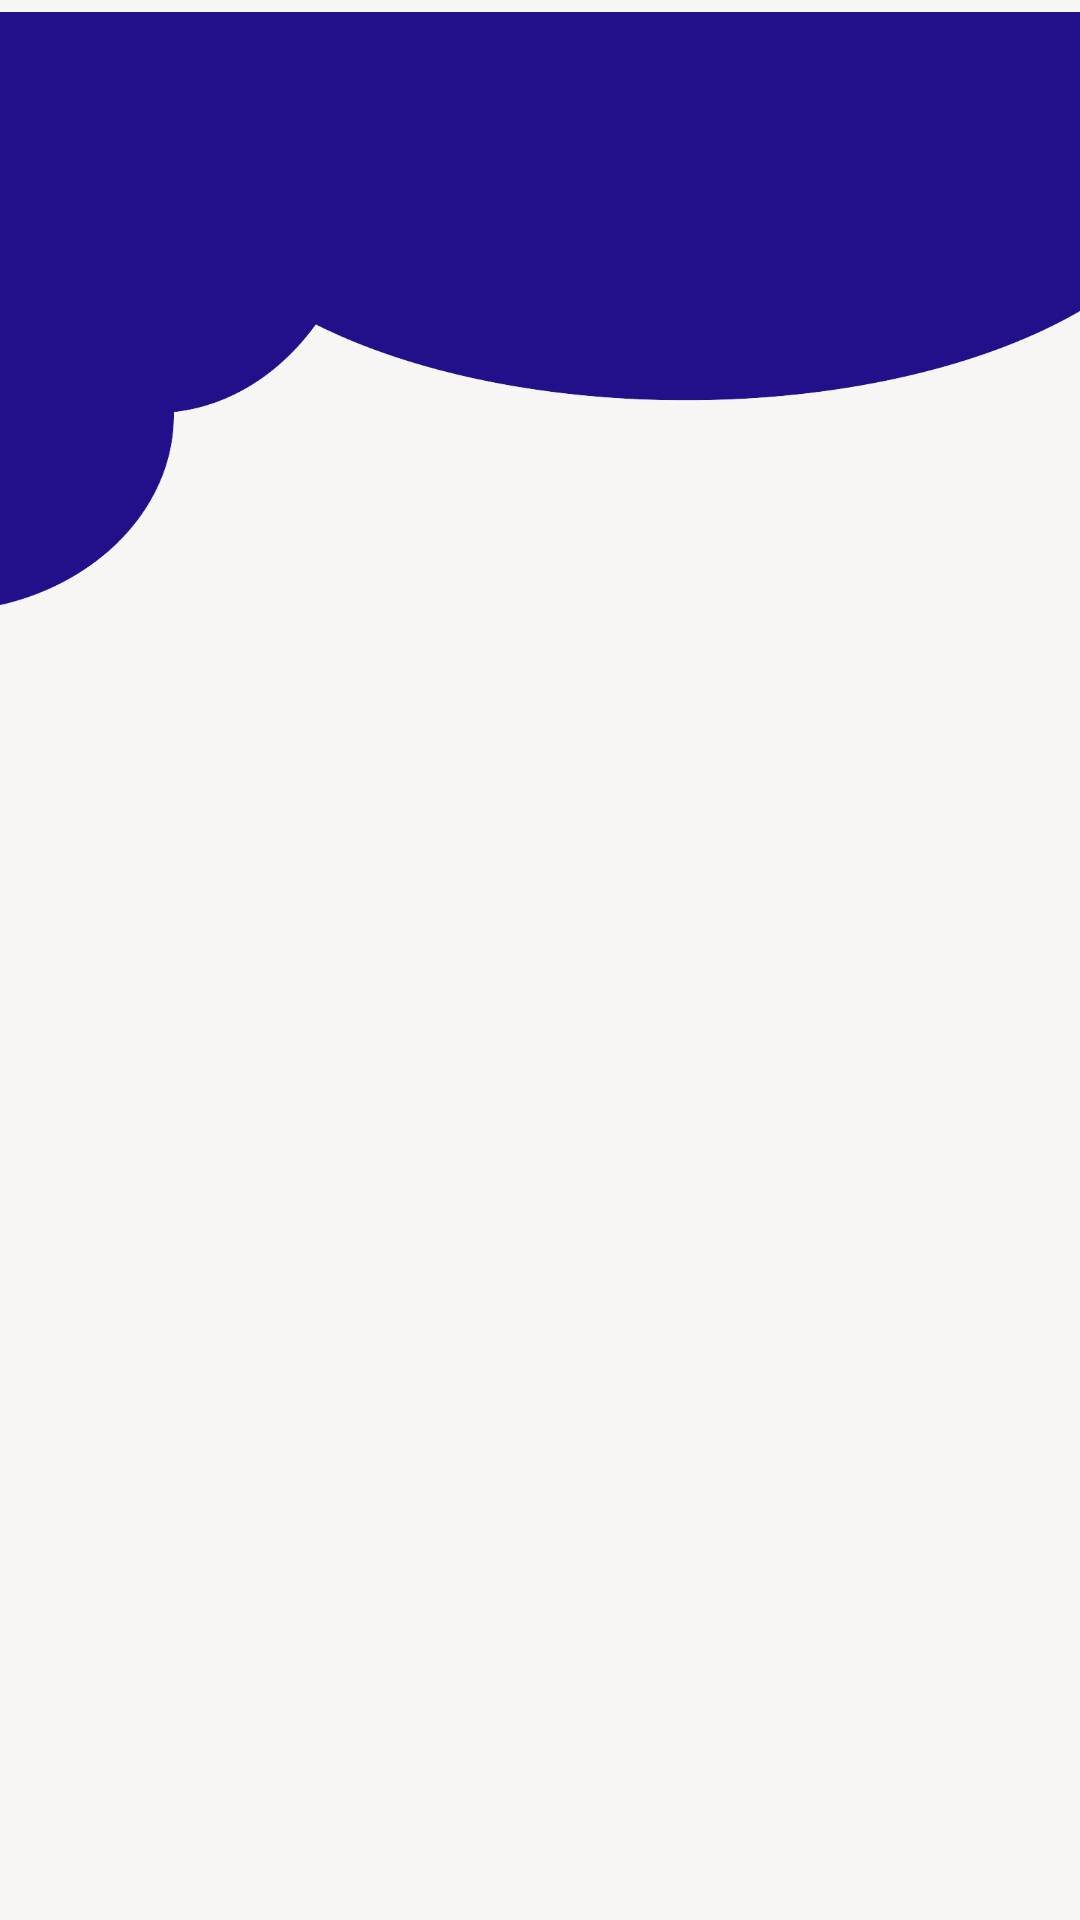

Layout XML and referenced resources for this Android screen:
<!-- AndroidManifest.xml: application theme Theme.DutyCraft -->
<!-- res/layout/fragment_home.xml -->
<?xml version="1.0" encoding="utf-8"?>
<androidx.constraintlayout.widget.ConstraintLayout xmlns:android="http://schemas.android.com/apk/res/android"
    xmlns:app="http://schemas.android.com/apk/res-auto"
    xmlns:tools="http://schemas.android.com/tools"
    android:layout_width="match_parent"
    android:layout_height="match_parent"
    android:background="#FAF9F9"
    android:backgroundTint="#F8F5F5"
    tools:context=".fragments.HomeFragment">


    <ImageView
        android:id="@+id/imageView4"
        android:layout_width="wrap_content"
        android:layout_height="200dp"
        android:layout_marginTop="4dp"
        android:rotation="180"
        android:scaleType="fitXY"
        android:src="@drawable/design_one"
        app:layout_constraintEnd_toEndOf="parent"
        app:layout_constraintHorizontal_bias="0.0"
        app:layout_constraintStart_toStartOf="parent"
        app:layout_constraintTop_toTopOf="parent" />

    <ImageView
        android:id="@+id/addTaskBtn"
        android:layout_width="50dp"
        android:layout_height="50dp"
        android:layout_marginTop="24dp"
        android:layout_marginEnd="24dp"
        android:src="@drawable/ic_baseline_add_"
        app:layout_constraintEnd_toEndOf="parent"
        app:layout_constraintTop_toTopOf="parent" />

    <androidx.recyclerview.widget.RecyclerView
        android:id="@+id/mainRecyclerView"
        android:layout_width="0dp"
        android:layout_height="0dp"
        android:layout_marginTop="42dp"
        app:layout_constraintBottom_toBottomOf="parent"
        app:layout_constraintEnd_toEndOf="parent"
        app:layout_constraintHorizontal_bias="0.5"
        app:layout_constraintStart_toStartOf="parent"
        app:layout_constraintTop_toBottomOf="@id/addTaskBtn" />



</androidx.constraintlayout.widget.ConstraintLayout>
<!-- resources referenced by this layout -->
<resources>
  <!-- drawable design_one: png bitmap (drawable, 13470 bytes) -->
  <style name="Theme.DutyCraft" parent="Base.Theme.DutyCraft" />
  <style name="Base.Theme.DutyCraft" parent="Theme.Material3.DayNight.NoActionBar">
          
          
      </style>
</resources>
